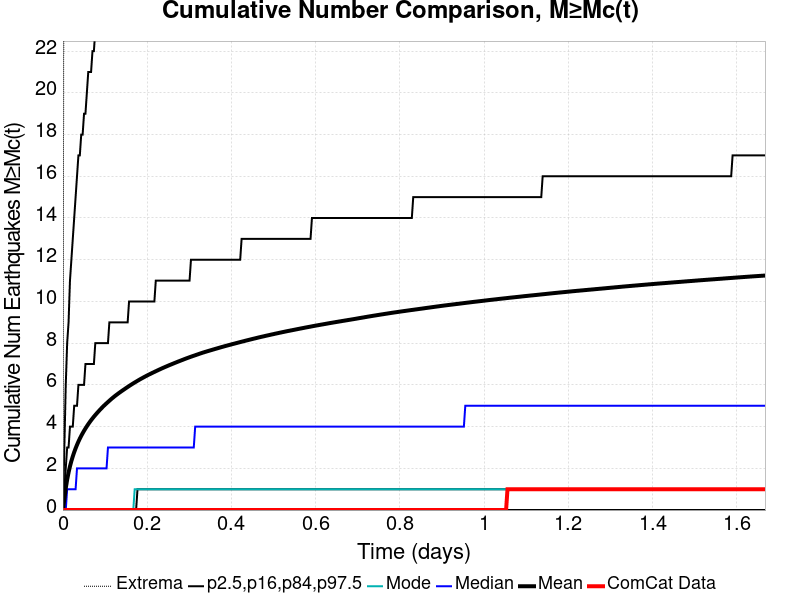

Source data for this figure (header and first rows):
Time (days), ComCat Data, Simulation Mean, Simulation Median, Simulation Mode, Simulation Minimum, Simulation Maximum, 2.5 %-ile, 16 %-ile, 84 %-ile, 97.5 %-ile
0.0, 0.0, 0.0, 0.0, 0.0, 0.0, 0.0, 0.0, 0.0, 0.0, 0.0
0.00334, 0.0, 0.5156, 0.0, 0.0, 0.0, 41.0, 0.0, 0.0, 1.0, 3.0
0.006681, 0.0, 1.043, 0.0, 0.0, 0.0, 112.0, 0.0, 0.0, 2.0, 6.0
0.01002, 0.0, 1.46, 1.0, 0.0, 0.0, 155.0, 0.0, 0.0, 3.0, 8.0
0.01336, 0.0, 1.801, 1.0, 0.0, 0.0, 254.0, 0.0, 0.0, 3.0, 9.0
0.0167, 0.0, 2.095, 1.0, 0.0, 0.0, 380.0, 0.0, 0.0, 4.0, 11.0
0.02004, 0.0, 2.35, 1.0, 0.0, 0.0, 481.0, 0.0, 0.0, 4.0, 12.0
0.02338, 0.0, 2.572, 1.0, 0.0, 0.0, 554.0, 0.0, 0.0, 4.0, 13.0
0.02672, 0.0, 2.774, 1.0, 0.0, 0.0, 620.0, 0.0, 0.0, 5.0, 14.0
0.03006, 0.0, 2.957, 1.0, 0.0, 0.0, 694.0, 0.0, 0.0, 5.0, 15.0
0.0334, 0.0, 3.125, 2.0, 0.0, 0.0, 734.0, 0.0, 0.0, 5.0, 16.0
0.03675, 0.0, 3.281, 2.0, 0.0, 0.0, 779.0, 0.0, 0.0, 6.0, 17.0
0.04009, 0.0, 3.424, 2.0, 0.0, 0.0, 828.0, 0.0, 0.0, 6.0, 17.0
0.04343, 0.0, 3.557, 2.0, 0.0, 0.0, 890.0, 0.0, 0.0, 6.0, 18.0
0.04677, 0.0, 3.681, 2.0, 0.0, 0.0, 930.0, 0.0, 0.0, 6.0, 18.0
0.05011, 0.0, 3.799, 2.0, 0.0, 0.0, 962.0, 0.0, 0.0, 6.0, 19.0
0.05345, 0.0, 3.911, 2.0, 0.0, 0.0, 989.0, 0.0, 0.0, 7.0, 19.0
0.05679, 0.0, 4.016, 2.0, 0.0, 0.0, 1017, 0.0, 0.0, 7.0, 20.0
0.06013, 0.0, 4.117, 2.0, 0.0, 0.0, 1046, 0.0, 0.0, 7.0, 21.0
0.06347, 0.0, 4.213, 2.0, 0.0, 0.0, 1062, 0.0, 0.0, 7.0, 21.0
0.06681, 0.0, 4.304, 2.0, 0.0, 0.0, 1093, 0.0, 0.0, 7.0, 21.0
0.07015, 0.0, 4.391, 2.0, 0.0, 0.0, 1111, 0.0, 0.0, 7.0, 22.0
0.07349, 0.0, 4.476, 2.0, 0.0, 0.0, 1128, 0.0, 0.0, 7.0, 22.0
0.07683, 0.0, 4.556, 2.0, 0.0, 0.0, 1163, 0.0, 0.0, 8.0, 23.0
0.08017, 0.0, 4.634, 2.0, 0.0, 0.0, 1184, 0.0, 0.0, 8.0, 23.0
0.08351, 0.0, 4.709, 2.0, 0.0, 0.0, 1207, 0.0, 0.0, 8.0, 23.0
0.08685, 0.0, 4.783, 2.0, 0.0, 0.0, 1224, 0.0, 0.0, 8.0, 24.0
0.09019, 0.0, 4.855, 2.0, 0.0, 0.0, 1245, 0.0, 0.0, 8.0, 24.0
0.09353, 0.0, 4.924, 2.0, 0.0, 0.0, 1256, 0.0, 0.0, 8.0, 24.0
0.09687, 0.0, 4.992, 2.0, 0.0, 0.0, 1267, 0.0, 0.0, 8.0, 25.0
0.1002, 0.0, 5.056, 2.0, 0.0, 0.0, 1294, 0.0, 0.0, 8.0, 25.0
0.1036, 0.0, 5.118, 2.0, 0.0, 0.0, 1312, 0.0, 0.0, 8.0, 25.0
0.1069, 0.0, 5.18, 3.0, 0.0, 0.0, 1326, 0.0, 0.0, 8.0, 26.0
0.1102, 0.0, 5.24, 3.0, 0.0, 0.0, 1348, 0.0, 0.0, 9.0, 26.0
0.1136, 0.0, 5.3, 3.0, 0.0, 0.0, 1362, 0.0, 0.0, 9.0, 26.0
0.1169, 0.0, 5.359, 3.0, 0.0, 0.0, 1375, 0.0, 0.0, 9.0, 27.0
0.1203, 0.0, 5.413, 3.0, 0.0, 0.0, 1388, 0.0, 0.0, 9.0, 27.0
0.1236, 0.0, 5.468, 3.0, 0.0, 0.0, 1407, 0.0, 0.0, 9.0, 27.0
0.1269, 0.0, 5.52, 3.0, 0.0, 0.0, 1422, 0.0, 0.0, 9.0, 27.0
0.1303, 0.0, 5.571, 3.0, 0.0, 0.0, 1439, 0.0, 0.0, 9.0, 28.0
0.1336, 0.0, 5.619, 3.0, 0.0, 0.0, 1447, 0.0, 0.0, 9.0, 28.0
0.137, 0.0, 5.668, 3.0, 0.0, 0.0, 1457, 0.0, 0.0, 9.0, 28.0
0.1403, 0.0, 5.716, 3.0, 0.0, 0.0, 1474, 0.0, 0.0, 9.0, 28.0
0.1436, 0.0, 5.762, 3.0, 0.0, 0.0, 1477, 0.0, 0.0, 9.0, 29.0
0.147, 0.0, 5.808, 3.0, 0.0, 0.0, 1489, 0.0, 0.0, 9.0, 29.0
0.1503, 0.0, 5.855, 3.0, 0.0, 0.0, 1500, 0.0, 0.0, 9.0, 29.0
0.1537, 0.0, 5.9, 3.0, 0.0, 0.0, 1510, 0.0, 0.0, 9.0, 29.0
0.157, 0.0, 5.945, 3.0, 0.0, 0.0, 1522, 0.0, 0.0, 10.0, 29.0
0.1603, 0.0, 5.989, 3.0, 0.0, 0.0, 1537, 0.0, 0.0, 10.0, 30.0
0.1637, 0.0, 6.031, 3.0, 0.0, 0.0, 1549, 0.0, 0.0, 10.0, 30.0
0.167, 0.0, 6.074, 3.0, 0.0, 0.0, 1559, 0.0, 0.0, 10.0, 30.0
0.1704, 0.0, 6.115, 3.0, 1.0, 0.0, 1562, 0.0, 0.0, 10.0, 30.0
0.1737, 0.0, 6.155, 3.0, 1.0, 0.0, 1568, 0.0, 0.0, 10.0, 30.0
0.177, 0.0, 6.196, 3.0, 1.0, 0.0, 1584, 0.0, 1.0, 10.0, 30.0
0.1804, 0.0, 6.236, 3.0, 1.0, 0.0, 1588, 0.0, 1.0, 10.0, 31.0
0.1837, 0.0, 6.275, 3.0, 1.0, 0.0, 1591, 0.0, 1.0, 10.0, 31.0
0.1871, 0.0, 6.312, 3.0, 1.0, 0.0, 1598, 0.0, 1.0, 10.0, 31.0
0.1904, 0.0, 6.348, 3.0, 1.0, 0.0, 1605, 0.0, 1.0, 10.0, 31.0
0.1937, 0.0, 6.385, 3.0, 1.0, 0.0, 1611, 0.0, 1.0, 10.0, 31.0
0.1971, 0.0, 6.421, 3.0, 1.0, 0.0, 1617, 0.0, 1.0, 10.0, 32.0
... 440 more rows
